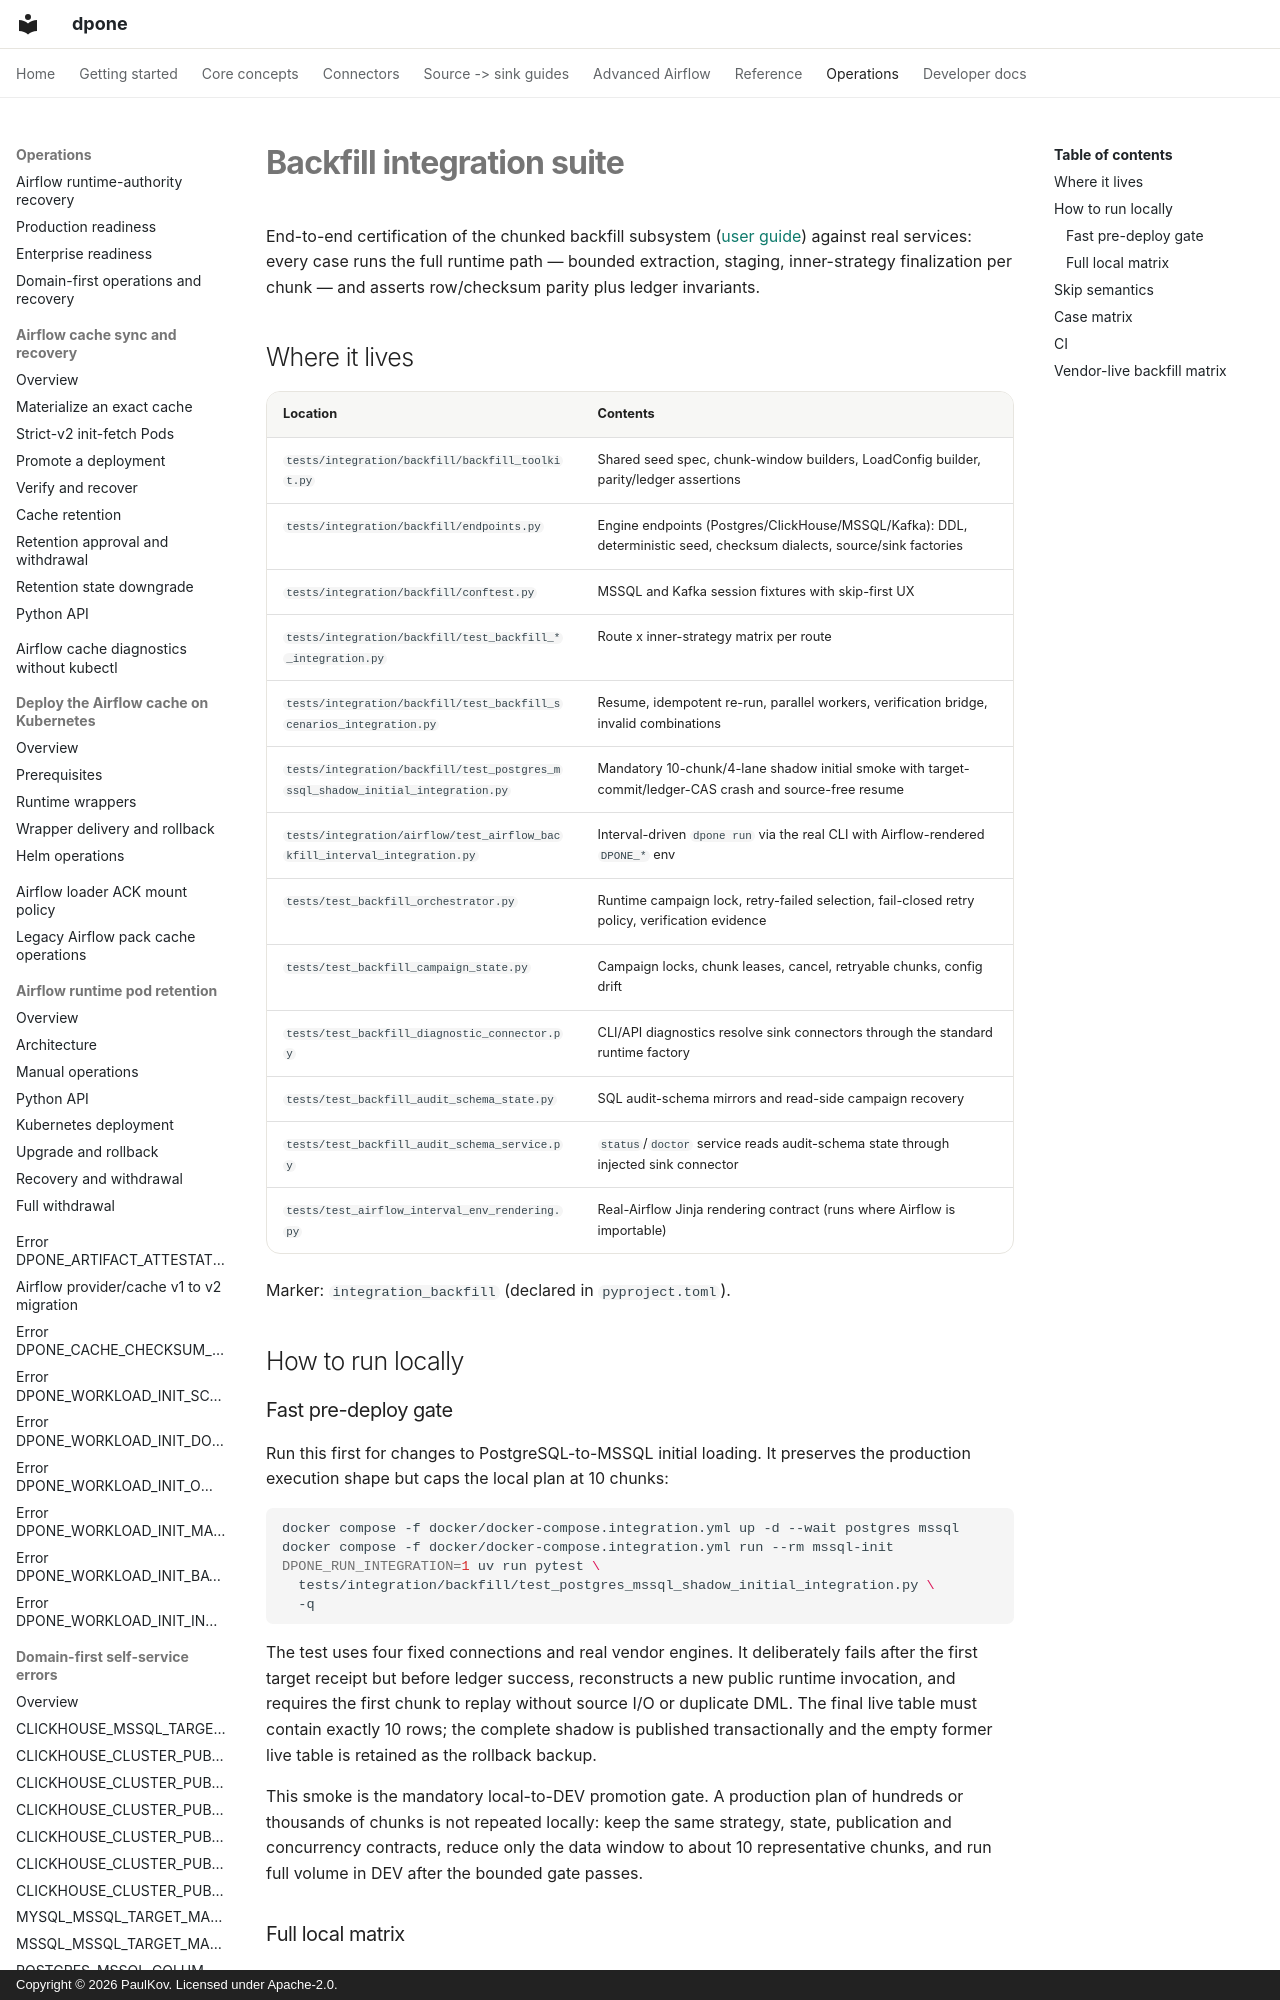

repository: PaulKov/dpone · page: testing/backfill-integration/index.html · generator: mkdocs · copyright: Copyright © 2026 PaulKov. Licensed under Apache-2.0.

# Backfill integration suite

End-to-end certification of the chunked backfill subsystem
([user guide](../backfill.md)) against real services: every case runs the full
runtime path — bounded extraction, staging, inner-strategy finalization per
chunk — and asserts row/checksum parity plus ledger invariants.

## Where it lives

| Location | Contents |
| --- | --- |
| `tests/integration/backfill/backfill_toolkit.py` | Shared seed spec, chunk-window builders, LoadConfig builder, parity/ledger assertions |
| `tests/integration/backfill/endpoints.py` | Engine endpoints (Postgres/ClickHouse/MSSQL/Kafka): DDL, deterministic seed, checksum dialects, source/sink factories |
| `tests/integration/backfill/conftest.py` | MSSQL and Kafka session fixtures with skip-first UX |
| `tests/integration/backfill/test_backfill_*_integration.py` | Route x inner-strategy matrix per route |
| `tests/integration/backfill/test_backfill_scenarios_integration.py` | Resume, idempotent re-run, parallel workers, verification bridge, invalid combinations |
| `tests/integration/backfill/test_postgres_mssql_shadow_initial_integration.py` | Mandatory 10-chunk/4-lane shadow initial smoke with target-commit/ledger-CAS crash and source-free resume |
| `tests/integration/airflow/test_airflow_backfill_interval_integration.py` | Interval-driven `dpone run` via the real CLI with Airflow-rendered `DPONE_*` env |
| `tests/test_backfill_orchestrator.py` | Runtime campaign lock, retry-failed selection, fail-closed retry policy, verification evidence |
| `tests/test_backfill_campaign_state.py` | Campaign locks, chunk leases, cancel, retryable chunks, config drift |
| `tests/test_backfill_diagnostic_connector.py` | CLI/API diagnostics resolve sink connectors through the standard runtime factory |
| `tests/test_backfill_audit_schema_state.py` | SQL audit-schema mirrors and read-side campaign recovery |
| `tests/test_backfill_audit_schema_service.py` | `status`/`doctor` service reads audit-schema state through injected sink connector |
| `tests/test_airflow_interval_env_rendering.py` | Real-Airflow Jinja rendering contract (runs where Airflow is importable) |

Marker: `integration_backfill` (declared in `pyproject.toml`).

## How to run locally

### Fast pre-deploy gate

Run this first for changes to PostgreSQL-to-MSSQL initial loading. It preserves
the production execution shape but caps the local plan at 10 chunks:

```bash
docker compose -f docker/docker-compose.integration.yml up -d --wait postgres mssql
docker compose -f docker/docker-compose.integration.yml run --rm mssql-init
DPONE_RUN_INTEGRATION=1 uv run pytest \
  tests/integration/backfill/test_postgres_mssql_shadow_initial_integration.py \
  -q
```

The test uses four fixed connections and real vendor engines. It deliberately
fails after the first target receipt but before ledger success, reconstructs a
new public runtime invocation, and requires the first chunk to replay without
source I/O or duplicate DML. The final live table must contain exactly 10 rows;
the complete shadow is published transactionally and the empty former live
table is retained as the rollback backup.

This smoke is the mandatory local-to-DEV promotion gate. A production plan of
hundreds or thousands of chunks is not repeated locally: keep the same
strategy, state, publication and concurrency contracts, reduce only the data
window to about 10 representative chunks, and run full volume in DEV after the
bounded gate passes.
